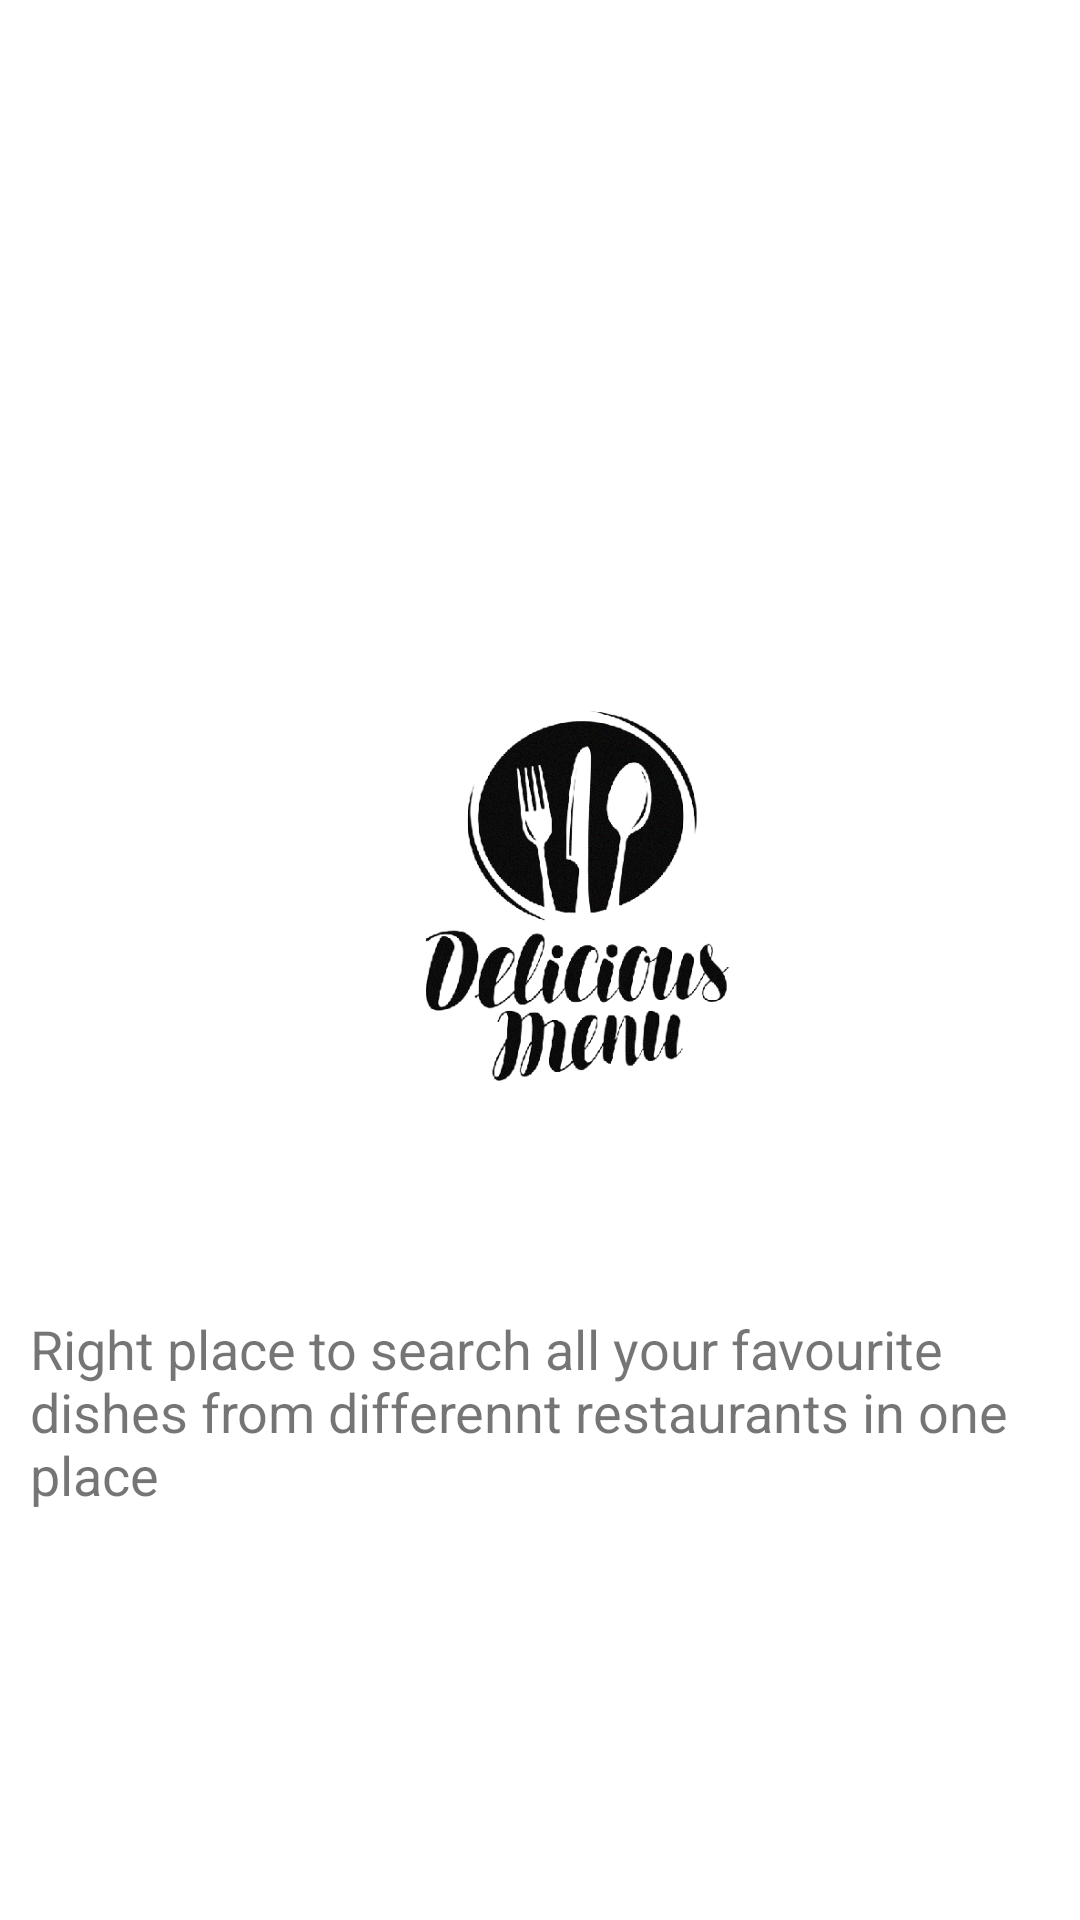

Android layout source for this screen:
<!-- AndroidManifest.xml: application theme Theme.Hunger_Saviour -->
<!-- res/layout/slides_layout.xml -->
<?xml version="1.0" encoding="utf-8"?>
<RelativeLayout xmlns:android="http://schemas.android.com/apk/res/android"
    xmlns:app="http://schemas.android.com/apk/res-auto"
    xmlns:tools="http://schemas.android.com/tools"
    android:layout_width="match_parent"
    android:layout_height="match_parent"
    android:background="@color/white"
    android:gravity="center">

    <ImageView
        android:id="@+id/slider_image"
        android:layout_width="200dp"
        android:layout_height="150dp"
        android:layout_marginStart="90dp"
        android:layout_marginLeft="90dp"
        android:layout_marginTop="180dp"
        android:layout_marginEnd="60dp"
        android:layout_marginRight="60dp"
        android:layout_marginBottom="50dp"
        app:srcCompat="@drawable/slider1" />

    <TextView
        android:id="@+id/slider_desc"
        android:layout_width="392dp"
        android:layout_height="65dp"
        android:layout_marginLeft="10dp"
        android:layout_marginTop="400dp"
        android:layout_marginBottom="100dp"
        android:text="@string/first_slide_desc"
        android:textSize="18sp" />
</RelativeLayout>
<!-- resources referenced by this layout -->
<resources>
  <color name="white">#FFFFFFFF</color>
  <!-- drawable slider1: png bitmap (drawable, 98249 bytes) -->
  <string name="first_slide_desc">Right place to search all your favourite dishes from differennt restaurants in one place</string>
  <style name="Theme.Hunger_Saviour" parent="Theme.MaterialComponents.DayNight.NoActionBar.Bridge">
          
  
          <item name="colorPrimary">@color/purple_500</item>
          <item name="colorPrimaryVariant">@color/purple_700</item>
          <item name="colorOnPrimary">@color/white</item>
          
          <item name="colorSecondary">@color/teal_200</item>
          <item name="colorSecondaryVariant">@color/teal_700</item>
          <item name="colorOnSecondary">@color/black</item>
      </style>
  
      //menu style
  <color name="purple_500">#FF6200EE</color>
  <color name="purple_700">#FF3700B3</color>
  <color name="teal_200">#FF03DAC5</color>
  <color name="teal_700">#FF018786</color>
  <color name="black">#FF000000</color>
</resources>
